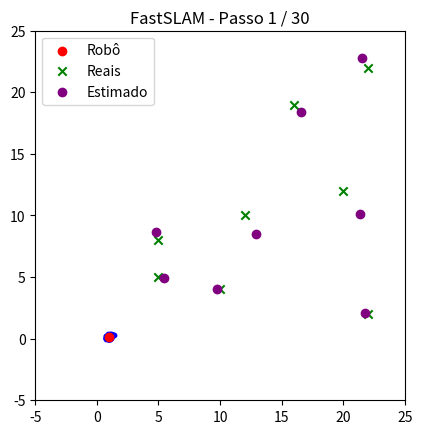
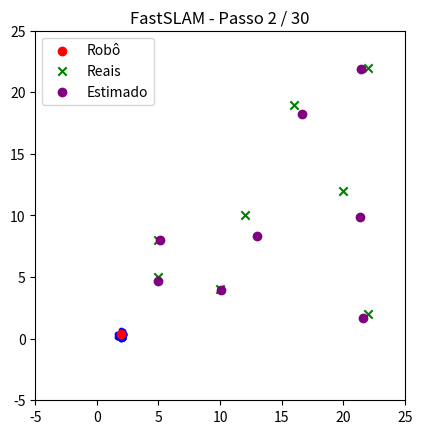
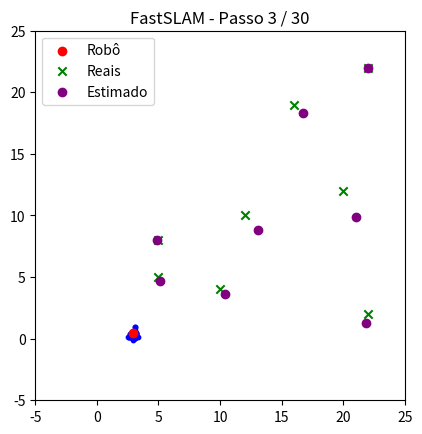
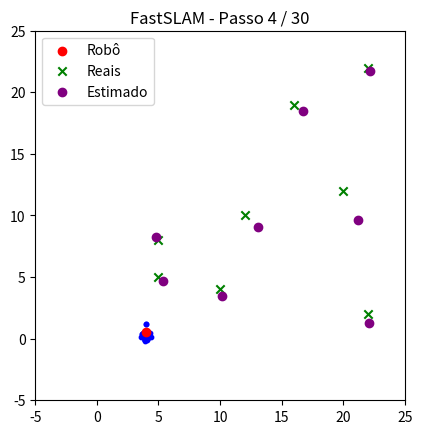
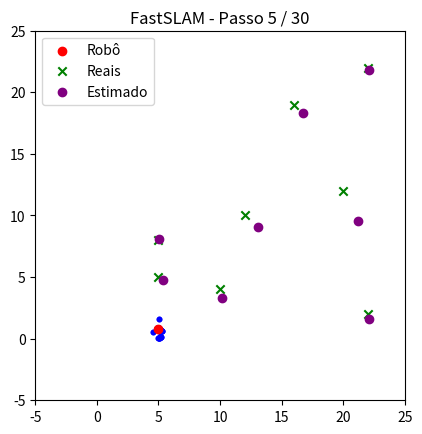
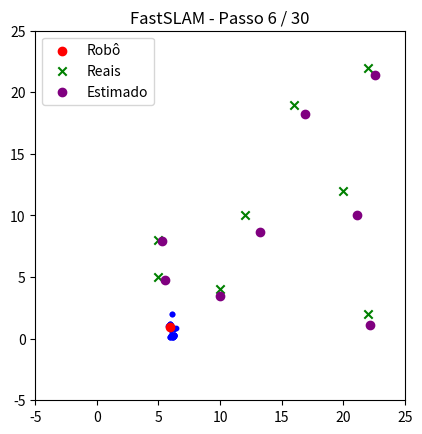
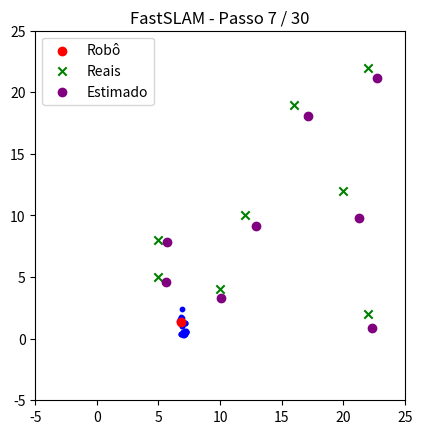
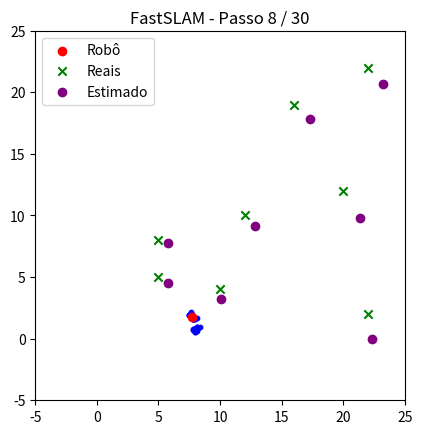
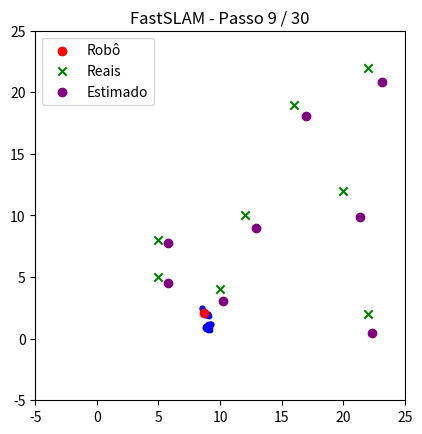
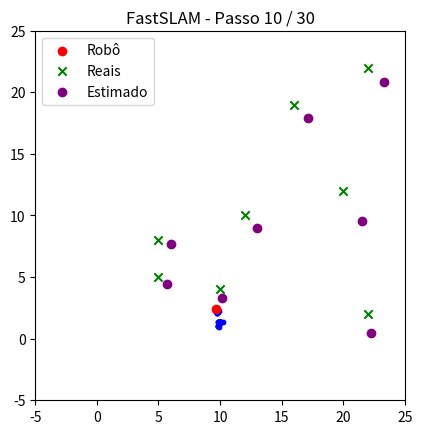
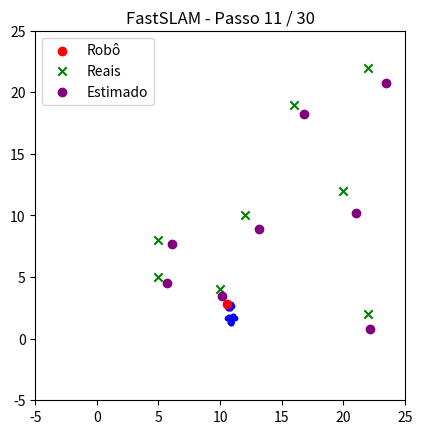
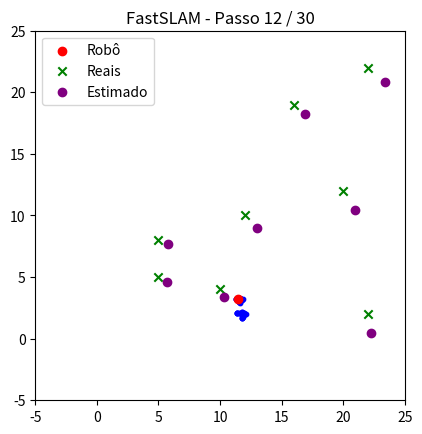
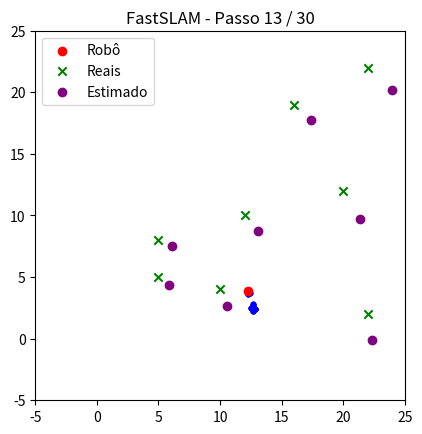
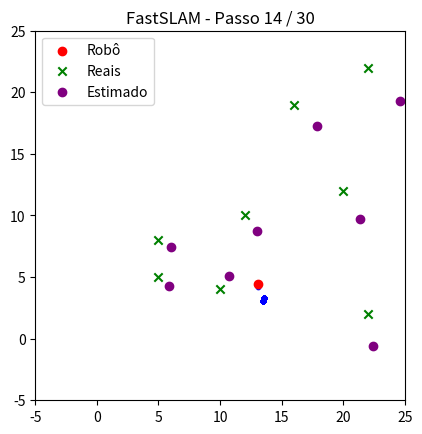
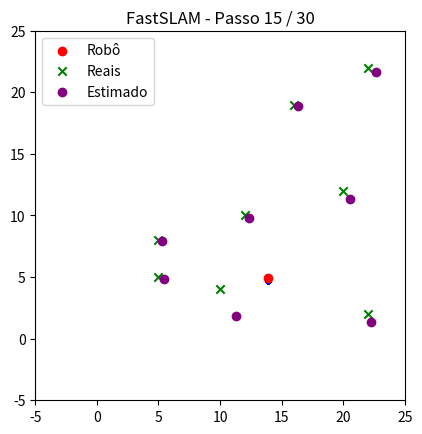
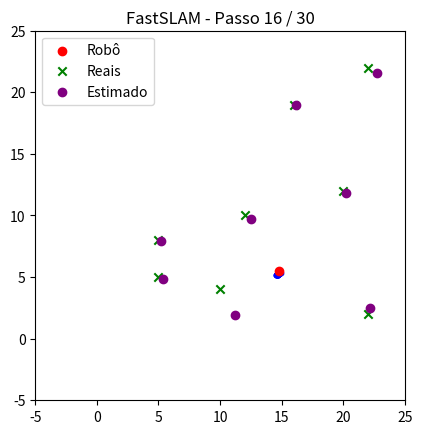

Python code for these plots, in order:
import numpy as np
import matplotlib.pyplot as plt

# -------------------------------
# CONFIGURAÇÕES
# -------------------------------

N = 42

landmarks_real = np.array([
    [5, 8],
    [10, 4],
    [12, 10],
    [16, 19],
    [5, 5],
    [20, 12],
    [22, 22],
    [22, 2]
])

motion_noise = [0.1, np.deg2rad(2)]
sensor_noise = [0.3, np.deg2rad(5)]

# -------------------------------
# PARTÍCULAS
# -------------------------------

particles = []

for _ in range(N):
    particles.append({
        "x": np.random.normal(0, 0.1),
        "y": np.random.normal(0, 0.1),
        "theta": np.random.normal(0, 0.05),
        "w": 1.0 / N,
        "landmarks": [None] * len(landmarks_real),
        "cov": [None] * len(landmarks_real)
    })

# -------------------------------
# ROBÔ REAL
# -------------------------------

x_real, y_real, theta_real = 0, 0, 0

# -------------------------------
# MOVIMENTOS
# -------------------------------

base_motion = [
    (1, np.deg2rad(10)),
    (1, np.deg2rad(0)),
    (1, np.deg2rad(-5)),
    (1, np.deg2rad(0)),
    (1, np.deg2rad(8)),
    (1, np.deg2rad(0)),
]

motions = base_motion * 5

# -------------------------------
# ATIVAR ANIMAÇÃO
# -------------------------------

plt.ion()
plt.figure()

# -------------------------------
# LOOP PRINCIPAL
# -------------------------------

for step, (v, w) in enumerate(motions):

    # 1) ROBÔ REAL
    theta_real += w
    x_real += v * np.cos(theta_real)
    y_real += v * np.sin(theta_real)

    # 2) PARTÍCULAS
    for p in particles:

        v_n = v + np.random.normal(0, motion_noise[0])
        w_n = w + np.random.normal(0, motion_noise[1])

        p["theta"] += w_n
        p["x"] += v_n * np.cos(p["theta"])
        p["y"] += v_n * np.sin(p["theta"])

    # 3) SENSOR
    measurements = []

    for lx, ly in landmarks_real:
        dx = lx - x_real
        dy = ly - y_real

        r = np.sqrt(dx**2 + dy**2)
        b = np.arctan2(dy, dx) - theta_real

        r += np.random.normal(0, sensor_noise[0])
        b += np.random.normal(0, sensor_noise[1])

        measurements.append((r, b))

    # 4) UPDATE
    for p in particles:

        p["w"] = 1.0

        for j, (r, b) in enumerate(measurements):

            if p["landmarks"][j] is None:

                mx = p["x"] + r * np.cos(p["theta"] + b)
                my = p["y"] + r * np.sin(p["theta"] + b)

                p["landmarks"][j] = np.array([mx, my])
                p["cov"][j] = np.eye(2)

            else:

                mu = p["landmarks"][j]
                Sigma = p["cov"][j]

                dx = mu[0] - p["x"]
                dy = mu[1] - p["y"]

                q = dx**2 + dy**2
                dist = np.sqrt(q)

                z_hat = np.array([
                    dist,
                    np.arctan2(dy, dx) - p["theta"]
                ])

                H = np.array([
                    [dx/dist, dy/dist],
                    [-dy/q, dx/q]
                ])

                R = np.diag(sensor_noise)

                S = H @ Sigma @ H.T + R
                K = Sigma @ H.T @ np.linalg.inv(S)

                z = np.array([r, b])
                error = z - z_hat

                mu = mu + K @ error
                Sigma = (np.eye(2) - K @ H) @ Sigma

                p["landmarks"][j] = mu
                p["cov"][j] = Sigma

                p["w"] *= np.exp(-0.5 * error.T @ np.linalg.inv(S) @ error)

    # 5) NORMALIZAR
    total = sum(p["w"] for p in particles)
    for p in particles:
        p["w"] /= total

    # 6) REAMOSTRAGEM
    weights = [p["w"] for p in particles]
    indices = np.random.choice(range(N), N, p=weights)

    particles = [particles[i].copy() for i in indices]

    # -------------------------------
    # PLOT EM TEMPO REAL (FIXO)
    # -------------------------------

    plt.clf()

    ax = plt.gca()
    ax.set_xlim(-5, 25)
    ax.set_ylim(-5, 25)
    ax.set_aspect('equal')
    ax.set_autoscale_on(False)

    # partículas
    for p in particles:
        ax.scatter(p["x"], p["y"], c='blue', s=10)

    # robô
    ax.scatter(x_real, y_real, c='red', label="Robô")

    # landmarks reais
    ax.scatter(landmarks_real[:,0], landmarks_real[:,1],
            c='green', marker='x', label="Reais")

    # landmarks estimados
    for j in range(len(landmarks_real)):
        xs, ys = [], []

        for p in particles:
            if p["landmarks"][j] is not None:
                xs.append(p["landmarks"][j][0])
                ys.append(p["landmarks"][j][1])

        if xs:
            ax.scatter(np.mean(xs), np.mean(ys),
                    c='purple', label="Estimado" if j == 0 else "")

    # título com passo
    ax.set_title(f"FastSLAM - Passo {step+1} / {len(motions)}")

    ax.legend()
    plt.pause(0.3)
# manter janela aberta
plt.ioff()
plt.show()
